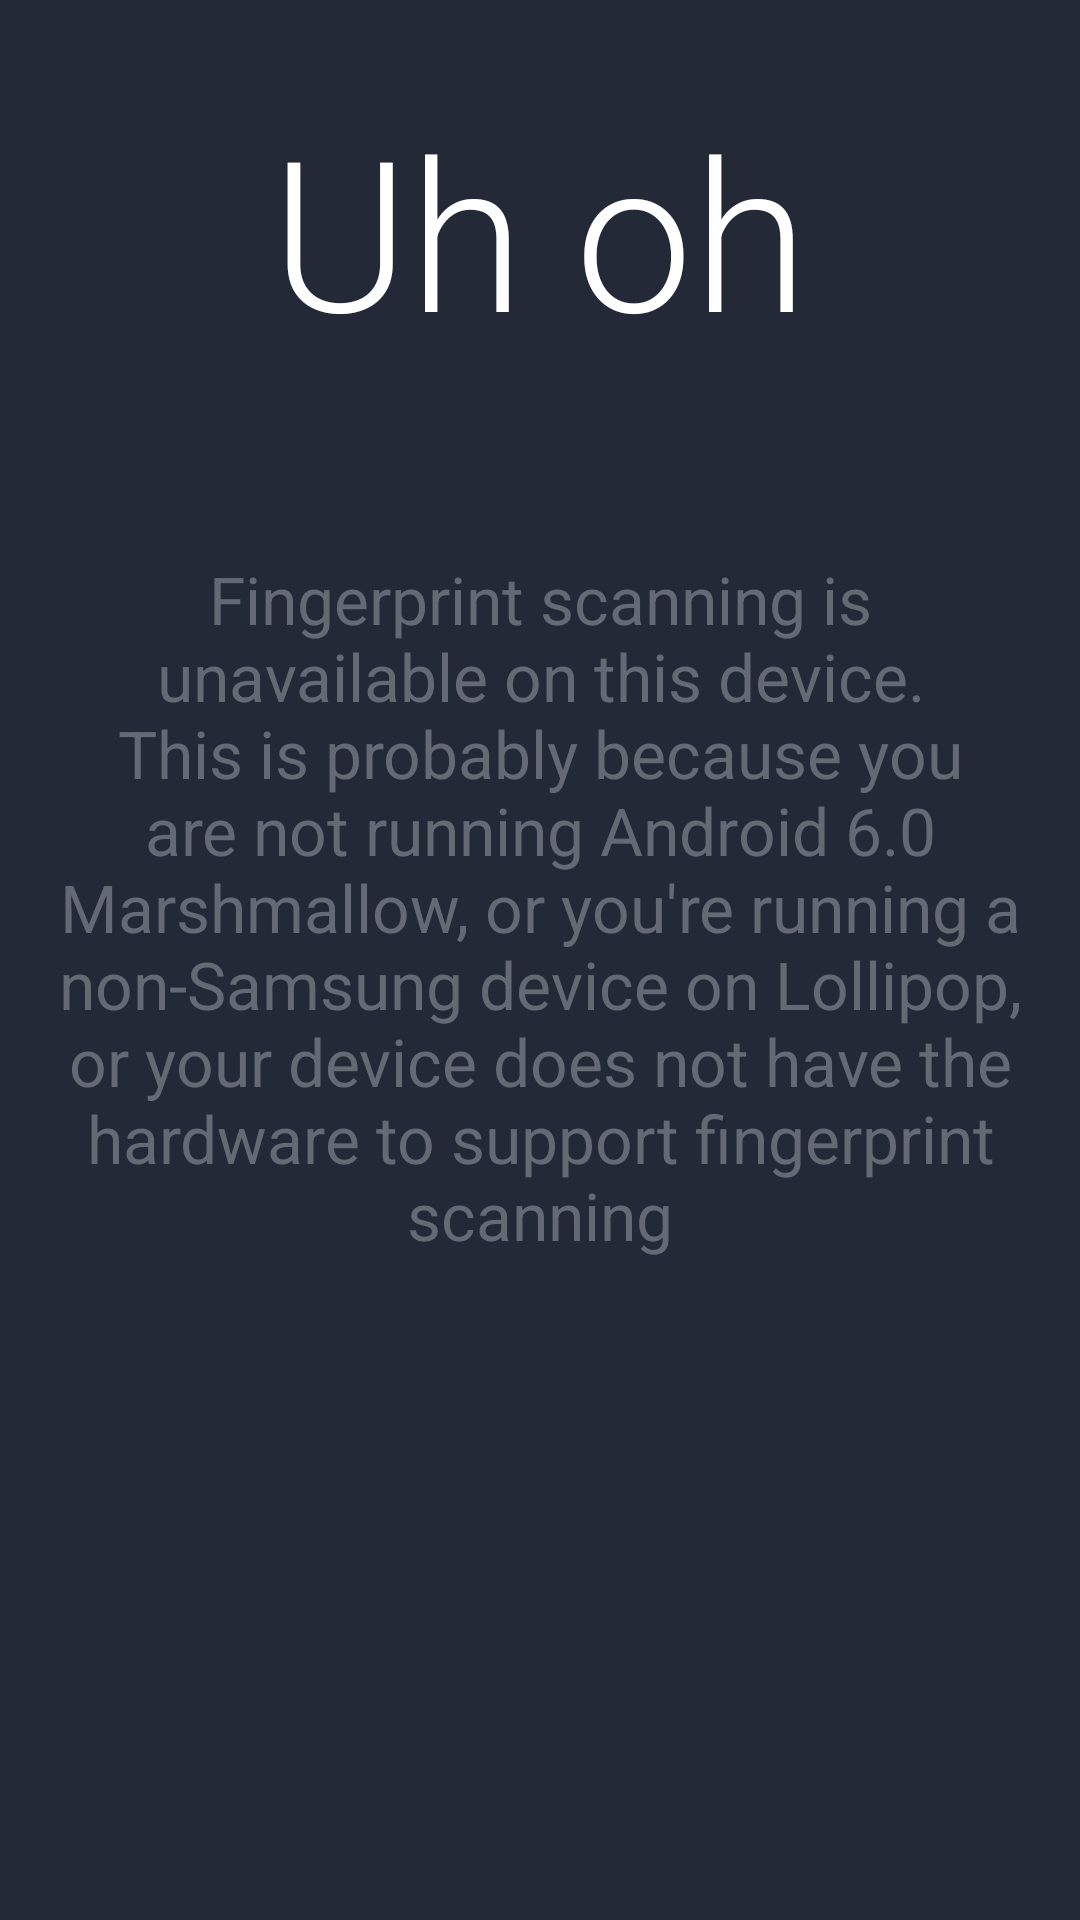

This screen was rendered from an Android layout file. Write that file and the resources it references.
<!-- AndroidManifest.xml: application theme AppTheme -->
<!-- res/layout/fragment_unsupported.xml -->
<RelativeLayout xmlns:android="http://schemas.android.com/apk/res/android"
    xmlns:tools="http://schemas.android.com/tools"
    android:layout_width="match_parent"
    android:layout_height="match_parent"
    android:paddingLeft="16dp"
    android:paddingRight="16dp"
    tools:context="com.ssrij.fingerprintunlockmac.MainFragment"
    android:background="#232937">


    <TextView
        android:layout_width="wrap_content"
        android:layout_height="wrap_content"
        android:textAppearance="?android:attr/textAppearanceLarge"
        android:text="Uh oh"
        android:id="@+id/textViewVersionNum"
        android:layout_marginTop="30dp"
        android:textColor="#fff"
        android:fontFamily="sans-serif-light"
        android:textSize="70sp"
        android:layout_alignParentTop="true"
        android:layout_centerHorizontal="true">
    </TextView>

    <TextView
        android:layout_width="wrap_content"
        android:layout_height="wrap_content"
        android:textAppearance="?android:attr/textAppearanceLarge"
        android:text="Fingerprint scanning is unavailable on this device. This is probably because you are not running Android 6.0 Marshmallow, or you're running a non-Samsung device on Lollipop, or your device does not have the hardware to support fingerprint scanning"
        android:id="@+id/textView5"
        android:layout_below="@+id/textViewVersionNum"
        android:layout_centerHorizontal="true"
        android:layout_marginTop="62dp"
        android:textColor="#656973"
        android:gravity="center_horizontal" />

</RelativeLayout>
<!-- resources referenced by this layout -->
<resources>
  <style name="AppTheme" parent="Theme.AppCompat.Light.DarkActionBar">
          
          <item name="colorPrimary">@color/colorPrimary</item>
          <item name="colorPrimaryDark">@color/colorPrimaryDark</item>
          <item name="colorAccent">@color/colorAccent</item>
          <item name="swirl_ridgeColor">#fff</item>
          <item name="swirl_errorColor">#f00</item>
      </style>
  <!-- not gathered from this repository: default colours our renderer supplied (Android Studio template values) -->
  <color name="colorPrimary">#FF6200EE</color>
  <color name="colorPrimaryDark">#FF3700B3</color>
  <color name="colorAccent">#FF03DAC5</color>
</resources>
